3-way image classification set "database" from GitHub (Cirtoyt/rock-paper-scissors-CCN-AI); label vocabulary: paper, rock, scissors.

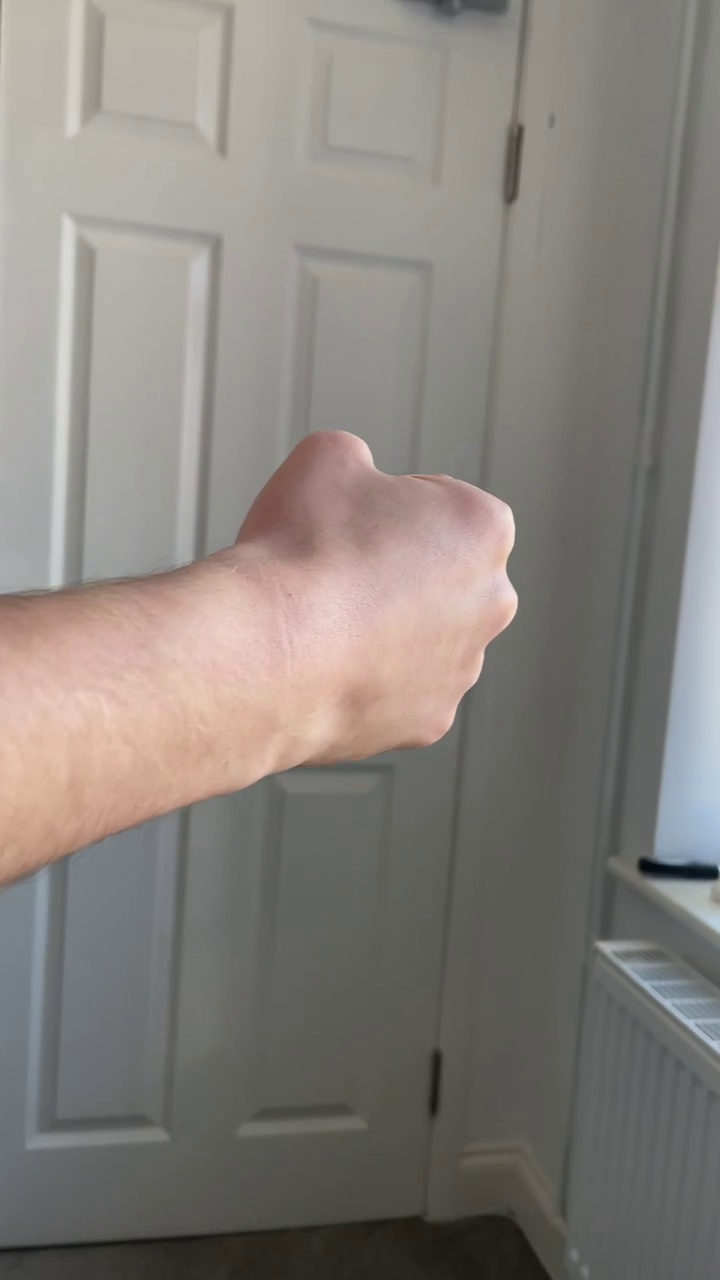
Label: rock

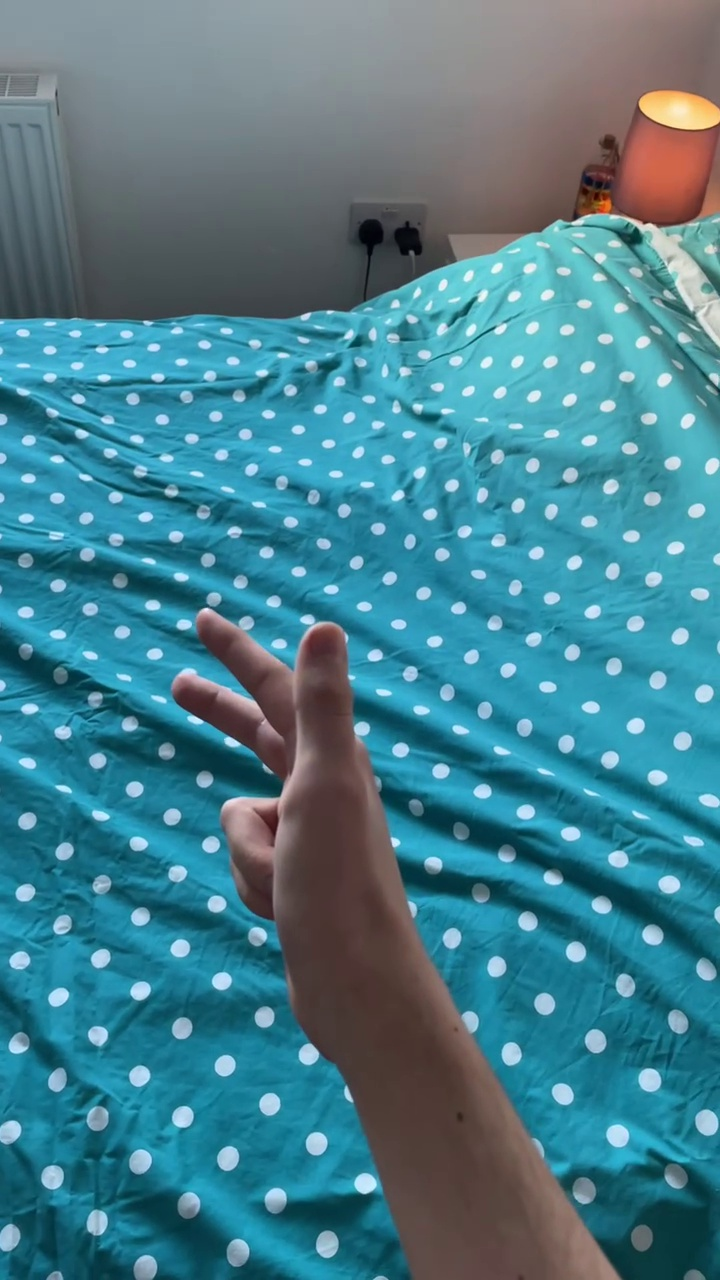
Label: scissors

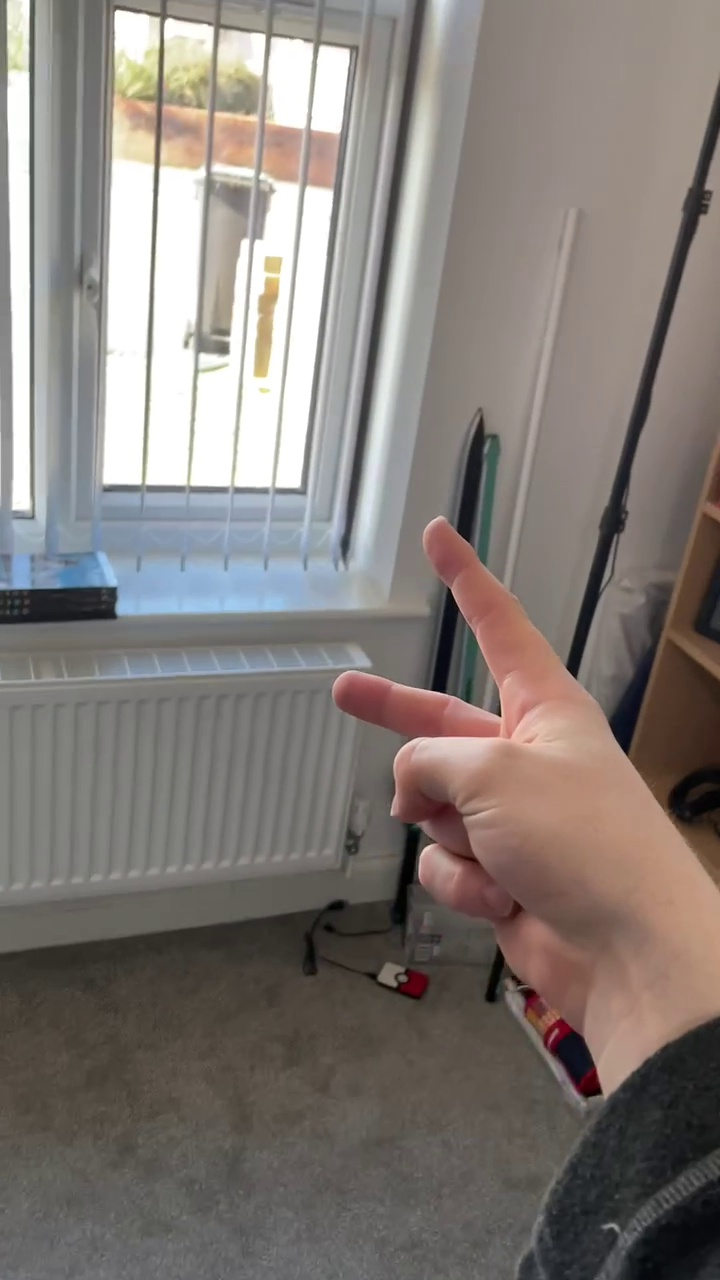
Label: scissors

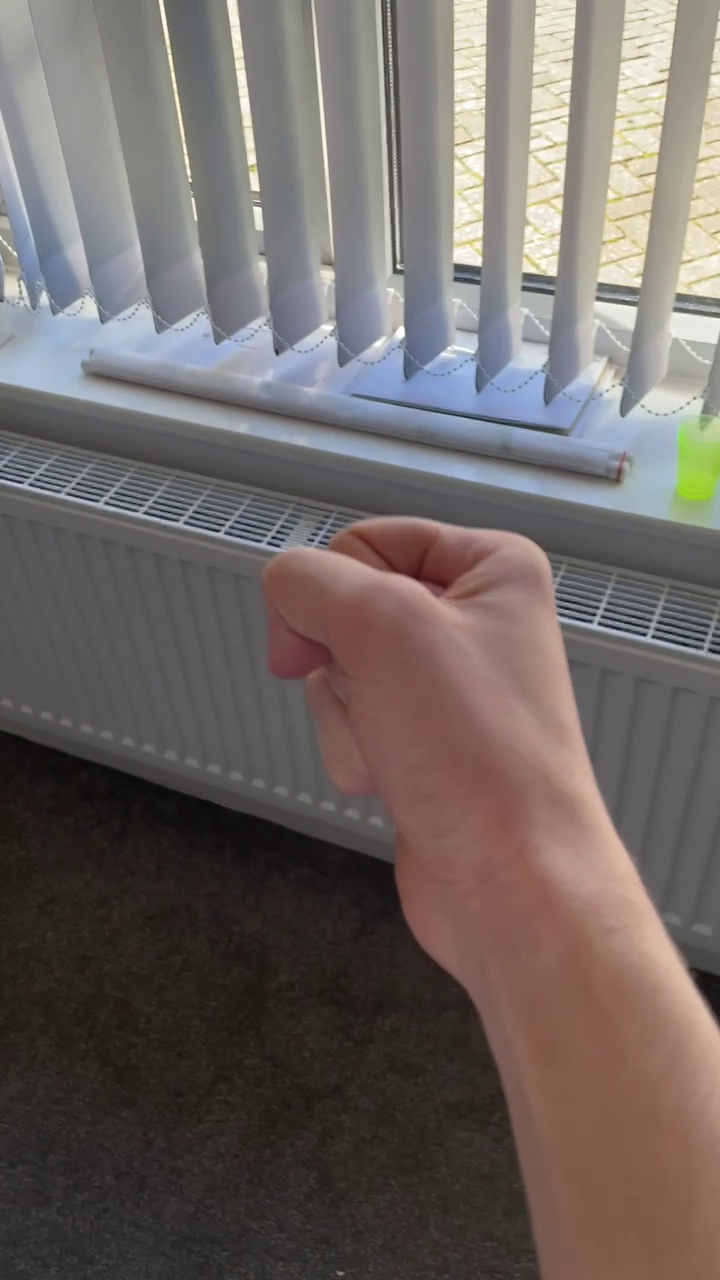
Label: rock

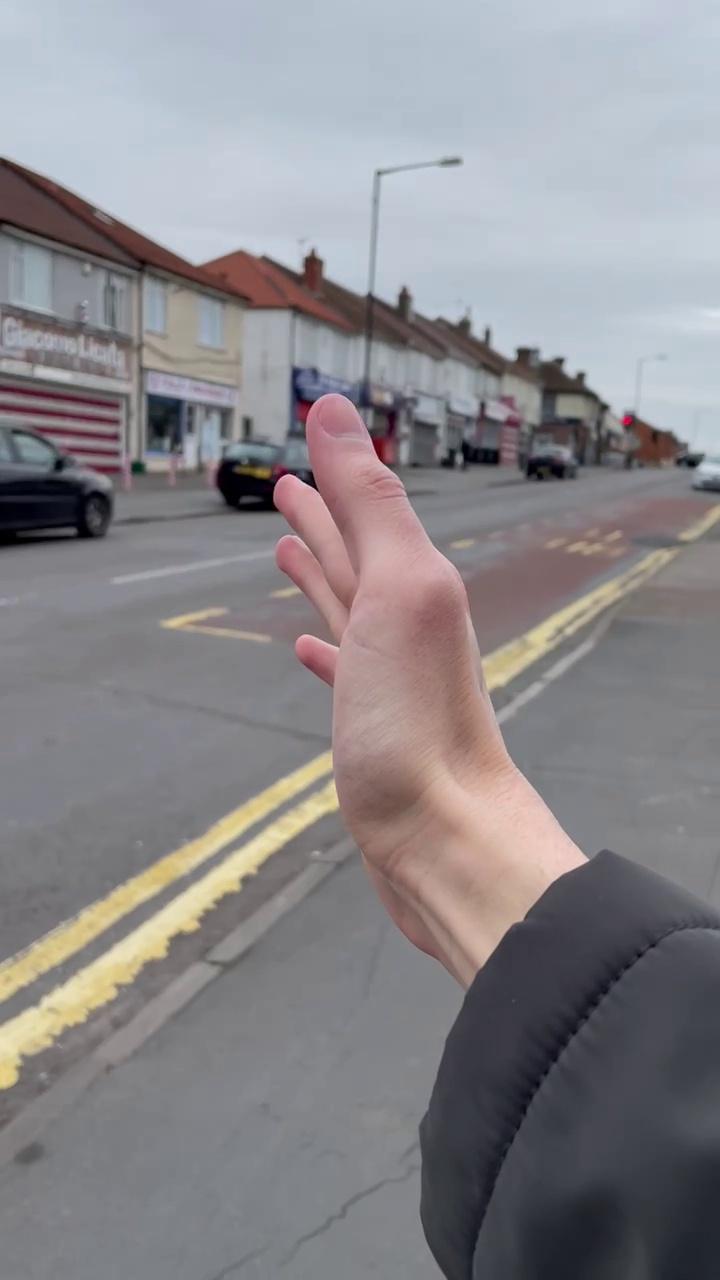
Label: paper

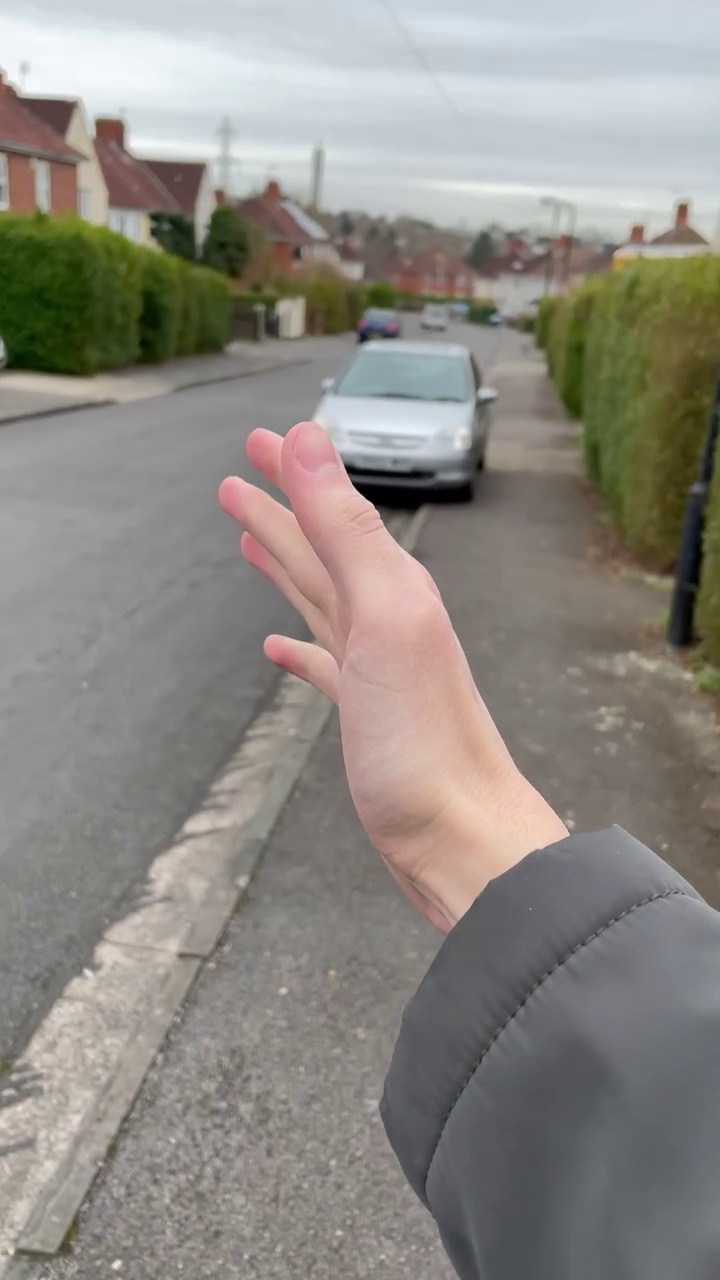
Label: paper
